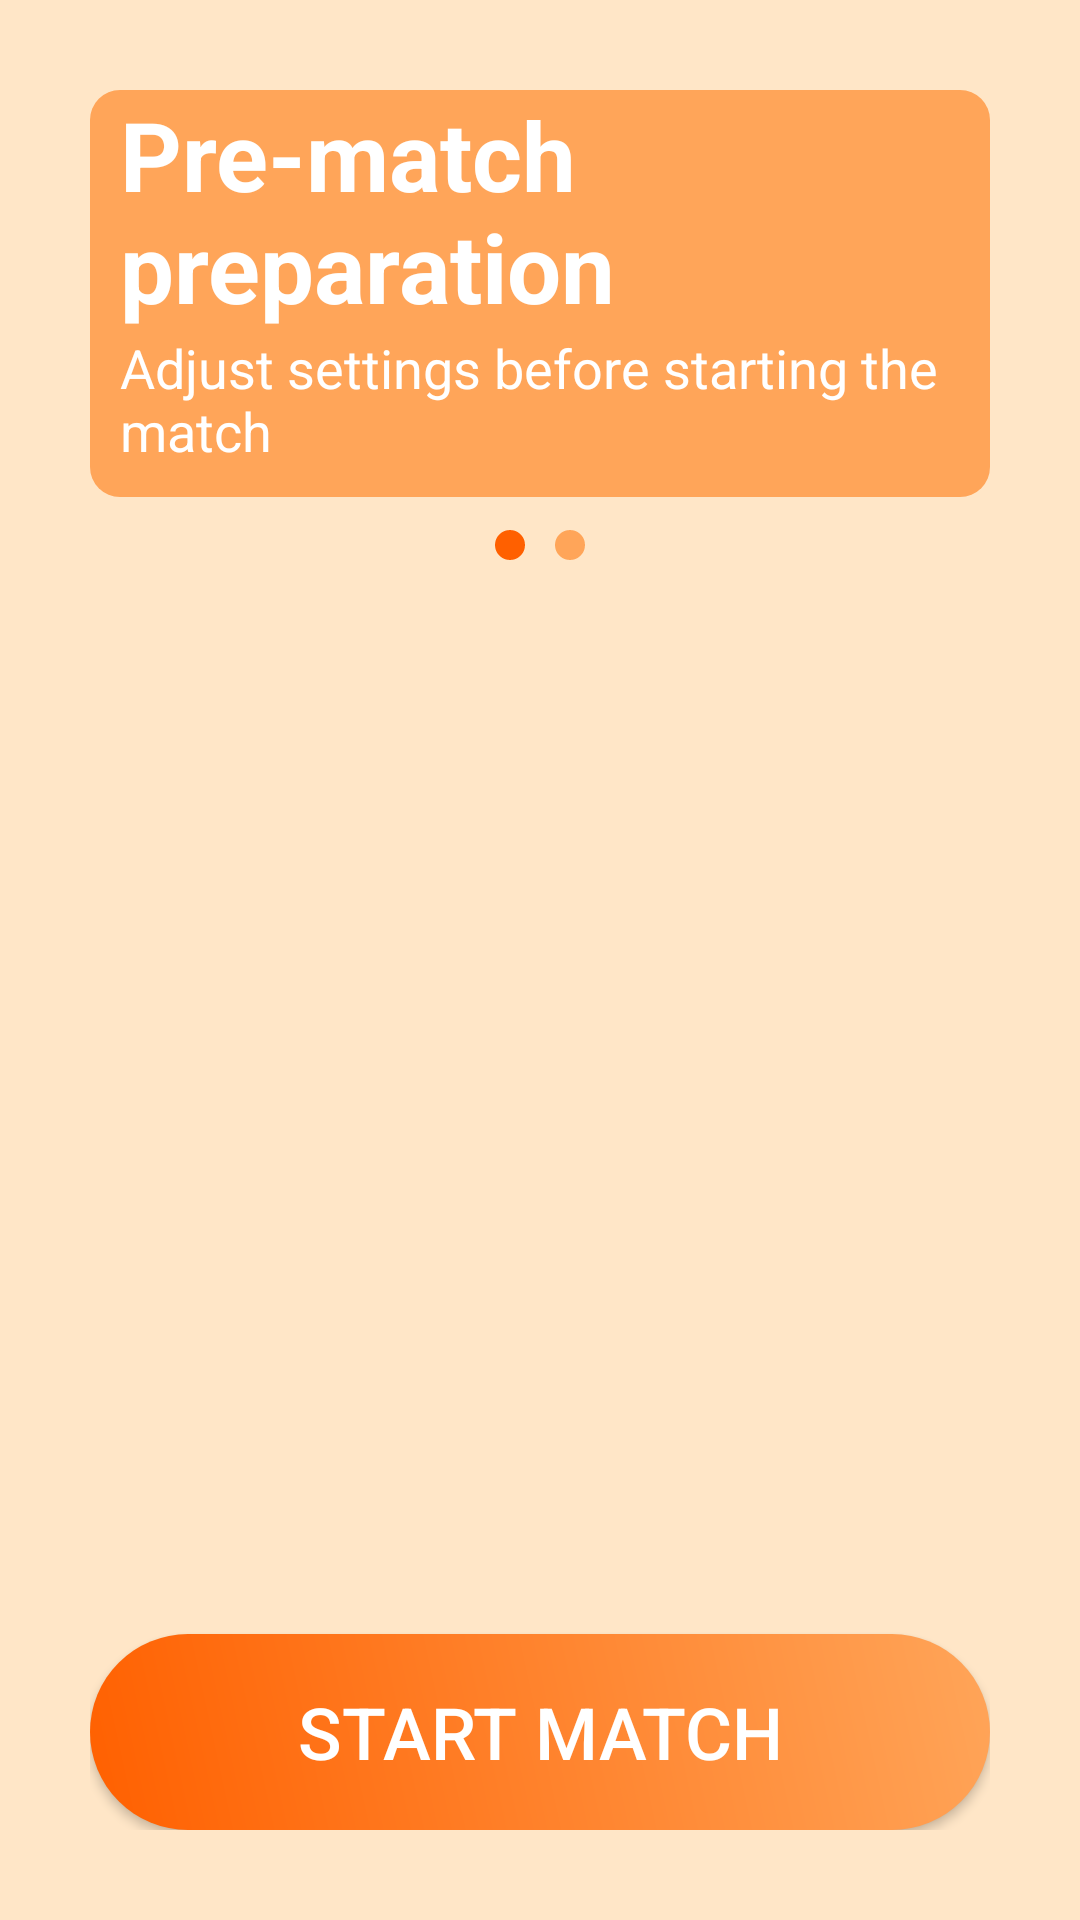

Here is an Android app screen rendered from its layout file. Give the layout XML and the strings, colors and styles it references.
<!-- AndroidManifest.xml: application theme Theme.JamCam -->
<!-- res/layout/activity_pregame.xml -->
<?xml version="1.0" encoding="utf-8"?>
<LinearLayout xmlns:android="http://schemas.android.com/apk/res/android"
    xmlns:app="http://schemas.android.com/apk/res-auto"
    xmlns:tools="http://schemas.android.com/tools"
    android:layout_width="match_parent"
    android:layout_height="match_parent"
    android:background="@color/color1"
    android:gravity="center"
    android:orientation="vertical"
    android:padding="30dp"
    tools:context=".pregame.PregameActivity">


    <LinearLayout
        android:layout_width="match_parent"
        android:layout_height="wrap_content"
        android:background="@drawable/custom_title"
        android:orientation="vertical">
        <TextView
            android:layout_width="match_parent"
            android:layout_height="wrap_content"
            android:text="@string/pregame_title"
            android:paddingStart="10dp"
            android:paddingEnd="10dp"
            android:textColor="@color/white"
            android:textSize="32sp"
            android:textStyle="bold" />

        <TextView
            android:layout_width="match_parent"
            android:layout_height="wrap_content"
            android:text="@string/pregame_subtitle"
            android:paddingStart="10dp"
            android:paddingEnd="10dp"
            android:paddingBottom="10dp"
            android:textColor="@color/white"
            android:textSize="18sp" />

    </LinearLayout>

    <LinearLayout
        android:layout_width="match_parent"
        android:layout_height="0dp"
        android:layout_weight="0.5"
        android:orientation="horizontal"
        android:gravity="center">

        <ImageView
            android:id="@+id/dot1"
            android:layout_width="wrap_content"
            android:layout_height="wrap_content"
            android:src="@drawable/tab_indicator_dot_selected"
            android:padding="5dp"/>

        <ImageView
            android:id="@+id/dot2"
            android:layout_width="wrap_content"
            android:layout_height="wrap_content"
            android:src="@drawable/tab_indicator_dot_unselected"
            android:padding="5dp"/>

    </LinearLayout>


    <com.google.android.material.tabs.TabLayout
        android:id="@+id/tabLayout"
        android:layout_width="wrap_content"
        android:layout_height="0dp" />

    <androidx.viewpager.widget.ViewPager
        android:id="@+id/viewPager"
        android:layout_width="match_parent"
        android:layout_height="0dp"
        android:layout_weight="5"
        android:layout_marginBottom="20dp"/>

    <androidx.appcompat.widget.AppCompatButton
        android:id="@+id/startMatchButton"
        android:layout_width="match_parent"
        android:layout_height="0dp"
        android:layout_weight="1"
        android:text="@string/start_match"
        android:textSize="24sp"
        android:textColor="@color/white"
        android:background="@drawable/custom_button"/>

</LinearLayout>
<!-- resources referenced by this layout -->
<resources>
  <color name="color1">#FFE6C7</color>
  <color name="white">#FFFFFFFF</color>
  <!-- drawable custom_button (drawable) -->
  <?xml version="1.0" encoding="utf-8"?>
  <shape xmlns:android="http://schemas.android.com/apk/res/android"
      android:shape="rectangle">
      <gradient
          android:angle="225"
          android:endColor="@color/color3"
          android:startColor="@color/color2"
          android:type="linear" />
      <corners android:radius="50dp" />
  </shape>
  <!-- drawable custom_title (drawable) -->
  <?xml version="1.0" encoding="utf-8"?>
  <shape xmlns:android="http://schemas.android.com/apk/res/android" android:shape="rectangle">
  
      <solid android:color="@color/color2"/>
  
      <corners android:radius="10dp"/>
  </shape>
  <!-- drawable tab_indicator_dot_selected (drawable) -->
  <?xml version="1.0" encoding="utf-8"?>
  <shape xmlns:android="http://schemas.android.com/apk/res/android"
      android:shape="oval">
      <solid android:color="@color/color3" />
      <size
          android:width="10dp"
          android:height="10dp" />
  </shape>
  <!-- drawable tab_indicator_dot_unselected (drawable) -->
  <?xml version="1.0" encoding="utf-8"?>
  <shape xmlns:android="http://schemas.android.com/apk/res/android"
      android:shape="oval">
      <solid android:color="@color/color2" />
      <size
          android:width="10dp"
          android:height="10dp" />
  </shape>
  <string name="pregame_subtitle">Adjust settings before starting the match</string>
  <string name="pregame_title">Pre-match preparation</string>
  <string name="start_match">Start match</string>
  <style name="Theme.JamCam" parent="Theme.AppCompat.Light">
          
          <item name="colorPrimary">@color/color2</item>
          <item name="colorPrimaryVariant">@color/color2</item>
          <item name="colorOnPrimary">@color/color1</item>
          
          <item name="colorSecondary">@color/color2</item>
          <item name="colorSecondaryVariant">@color/color2</item>
          <item name="colorOnSecondary">@color/color3</item>
          
          <item name="android:statusBarColor">?attr/colorPrimaryVariant</item>
          
      </style>
  <color name="color3">#FF6000</color>
  <color name="color2">#FFA559</color>
</resources>
